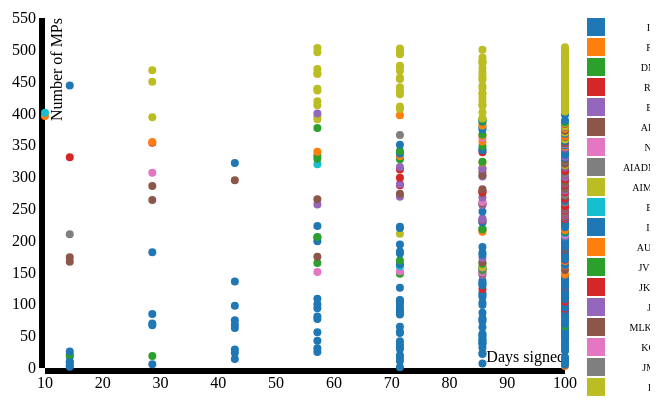
D3 v3 page, settled after 360 driven frames (6 s of simulated time); the page loaded 1 data file(s).


                        $(function() {
                            $("div#tt-one").next().append( $('div#tt-two') );
                            $("#reset-graph").on("click", function(e) {
                                
                            });
                        });
                    

                        var totalDays = 0;
                        var perc = 0;
                        var counter = 0;
                        var margin = {top: 20, bottom: 30, left: 50, right: 80},
                        width = 520, // - margin.left - margin.right,
                        height = 400 - margin.top - margin.bottom;
                        
                        var x = d3.scale.linear()
                                   .range([0, width]);

                        var y = d3.scale.linear()
                                   .range([height, 0]);

                        var color = d3.scale.category10();

                        var xAxis = d3.svg.axis()
                            .scale(x)
                            .orient("bottom");

                        var yAxis = d3.svg.axis()
                            .scale(y)
                            .orient("left");
                        
                        var svg = d3.select(".main-svg")
                        .append("svg")
                        .attr("width", width + margin.left + margin.right + 100)
                        .attr("height", height + margin.top + margin.bottom)
                        .append("g")
                        .attr("transform", "translate(" + margin.left + "," + margin.top + ")");
                        
                        var div = d3.select("body")
                        .append("div")
                        .attr("id", "tt-one")
                        .attr("class", "tooltip")
                        .style("opacity", 0);

                        var partyTip = d3.select("body")
                        .append("div")
                        .attr("id", "tt-two")
                        .attr("class", "tooltip")
                        .style("opacity", 0.5);

                        d3.csv("15-1.csv", function(error, data) {  
                            data.forEach(function(d) { 
                                counter = counter + 1;
                                totalDays = parseInt(d.DaysSigned, 10) + parseInt(d.DaysMissed, 10);
                                perc = parseFloat(d.DaysSigned/totalDays)*100;
                                d.perc = perc;
                                d.signed = parseInt(d.DaysSigned, 10);
                                d.missed = parseInt(d.DaysMissed, 10);
                                d.counter = counter;
                                d.mpname = d.Name;
                                d.party = d.Party;
                            });

                            x.domain(d3.extent(data, function(d) { return d.perc; } )).nice();
                            y.domain(d3.extent(data, function(d) { return d.counter; } )).nice();
             
                           svg.append("g")
                              .attr("class", "x axis")
                              .attr("transform", "translate(0," + height + ")")
                              .call(xAxis)
                            .append("text")
                              .attr("class", "label")
                              .attr("x", width)
                              .attr("y", -6)
                              .style("text-anchor", "end")
                              .text("Days signed");

                          svg.append("g")
                              .attr("class", "y axis")
                              .call(yAxis)
                            .append("text")
                              .attr("class", "label")
                              .attr("transform", "rotate(-90)")
                              .attr("y", 6)
                              .attr("dy", ".71em")
                              .style("text-anchor", "end")
                              .text("Number of MPs");

                          svg.selectAll(".dot")
                              .data(data)
                            .enter().append("circle")
                              .attr("class", "dot")
                              .attr("r", 4)
                              .attr("cx", function(d) { return x(d.perc); })
                              .attr("cy", function(d) { return y(d.counter); })
                              .on("mouseover", function(d) {
                                d3.select(this).attr("r", 10);
                                div//.transition()
                                    //.duration(200)
                                    .style("opacity", 0.5);
                                div.html(d.mpname + ' (' + d.party + ') || Days signed (missed): ' + d.signed + ' (' + d.missed + ')' );
                              })
                              .on("mouseout", function(d) {
                                d3.select(this).attr("r", 4);
                                //d3.selectAll('dot').attr("r", 4);
                              }) 
                              .style("fill", function(d) { return color(d.party); });

                          // Legend data
                          var legend = svg.selectAll(".legend")
                              .data(color.domain())
                            .enter().append("g")
                              .attr("class", "legend")
                              .on("mouseover", toggleParties)
                              .on("mouseout", retainData)
                              .attr("transform", function(d, i) { return "translate(0," + i * 20 + ")"; })
                              .style("font-size", "10px");
                              
                          // on mouse out
                          function retainData(options) {
                            var circles = d3.selectAll("svg circle");
                            circles.filter(function(d) {
                                return d.party == options;
                            })
                            .style("opacity", "1")
                            .attr("r", "4");
                          }

                          // on mouse hover
                          function toggleParties(options) {
                            $(".first-class, .second-class, .third-class").empty();
                            var circles = d3.selectAll("svg circle");
                            var count = 0;
                            var dist = 0;
                            var distLess = 0;
                            $(".first-class").append("Attendance >= 75%");
                            circles.filter(function(d) {
                                // to display MP names in mp-info div
                                var filteredNodes = data.filter(function(MP) {
                                                            return d.mpname == MP.Name ? MP.Name : false;
                                                            })
                                                         .map(function(MP) {
                                                            return d.mpname == MP.Name ? MP.Name : false;
                                                         });
                                if(d.party == options) {
                                    count = count + 1;
                                    if(d.perc >= 75) {
                                        dist = dist + 1;
                                        d.mpname.indexOf("Shri") != -1 ? $(".first-class").append(d.mpname.replace("Shri", "")) : d.mpname.indexOf("Smt") != -1 ? $(".first-class").append(d.mpname.replace("Smt", "")) : $(".first-class").append(d.mpname);
                                        //d.mpname == filteredNodes.mpname ? $(".first-class").html(d.mpname) : false;
                                    }
                                    if(d.perc >= 65 && d.perc < 75) {
                                        distLess = distLess + 1;
                                        d.mpname.indexOf("Shri") != -1 ? $(".second-class").append(d.mpname.replace("Shri", "")) : d.mpname.indexOf("Smt") != -1 ? $(".second-class").append(d.mpname.replace("Smt", "")) : $(".second-class").append(d.mpname);
                                    }
                                    if(d.perc < 65) {
                                        distLess = distLess + 1;
                                        d.mpname.indexOf("Shri") != -1 ? $(".third-class").append(d.mpname.replace("Shri", "")) : d.mpname.indexOf("Smt") != -1 ? $(".third-class").append(d.mpname.replace("Smt", "")) : $(".third-class").append(d.mpname);
                                    }
                                    partyTip.html('Party: ' + d.party + ' || Attendance > 75%: ' + dist + '/' + count + ' MPs <br>'); // '<75%: ' + distLess + '/' + count + '<br>' );
                                }
                                return d.party != options;
                            })
                            .style("opacity", "0.1")
                            .attr("r", "3");
                          }
                
                          // Legend shape
                          legend.append("rect")
                              .attr("x", width + 22)
                              .attr("width", 18)
                              .attr("height", 18)
                              .style("fill", color);

                          // Legend text
                          legend.append("text")
                              .attr("x", width + 44)
                              .attr("y", 9)
                              .attr("transform", "translate(55, 00)" )
                              .attr("dy", ".35em")
                              .style("text-anchor", "end")
                              .text(function(d) { return d; });
                        });
                    

### data: 15-1.csv
Id, Name, DaysSigned, DaysMissed, Gender, State, Party, Constituency, 
3, Smt. Sonia Gandhi, 5, 2, 0, Uttar Pradesh, INC, Rai Bareli, 
8, Shri M. Veerappa Moily, 1, 6, 1, Karnataka, INC, Chikballapur, 
11, Shri Ajit Singh, 7, 0, 1, Uttar Pradesh, RJD, Baghpat, 
12, Shri Mallikarjun Kharge, 1, 6, 1, Karnataka, INC, Gulbarga, 
14, Shri Paban Singh Ghatowar, 7, 0, 1, Assam, INC, Dibrugarh, 
17, Dr. C. P. Joshi, 2, 5, 1, Rajasthan, INC, Bhilwara, 
24, Shri V. Kishore Chandra S. Deo, 6, 1, 1, Andhra Pradesh, INC, Aruku, 
25, Shri Beni Prasad Verma, 7, 0, 1, Uttar Pradesh, INC, Gonda, 
26, Shri Dinsha Patel, 1, 6, 1, Gujarat, INC, Kheda, 
28, Shri M.M. Pallam Raju, 1, 6, 1, Andhra Pradesh, INC, Kakinada, 
29, Shri Harish Rawat, 5, 2, 1, Uttarakhand, INC, Hardwar, 
30, Smt. Chandresh Kumari, 7, 0, 0, Rajasthan, INC, Jodhpur, 
32, Prof. K.V. Thomas, 7, 0, 1, Kerala, INC, Ernakulam, 
35, Shri Bharatbhai Madhavsinh Solanki, 3, 4, 1, Gujarat, INC, , 
38, Shri Jitender Singh, 7, 0, 1, Haryana, INC, Sonipat, 
39, Shri Manish Tewari, 5, 2, 1, Punjab, INC, Ludhiana, 
41, Shri Mullappally Ramachandran, 7, 0, 1, Kerala, INC, Vadakara, 
43, Smt. D. Purandeswari, 1, 6, 0, Andhra Pradesh, INC, Visakhapatnam, 
46, Shri S.S. Palanimanickam, 2, 5, 1, Tamil Nadu, DMK, Thanjavur, 
48, Smt. Preneet Kaur, 5, 2, 0, Punjab, INC, Patiala, 
51, Shri S. Gandhiselvan, 1, 6, 1, Tamil Nadu, DMK, Namakkal, 
52, Dr. Tusharbhai A. Chaudhari, 6, 1, 1, Gujarat, INC, Bardoli, 
53, Shri Pratik Patil, 6, 1, 1, Maharashtra, INC, Sangli, 
54, Shri R.P.N. Singh, 3, 4, 1, Uttar Pradesh, INC, Kushinagar, 
55, Dr. Shashi Tharoor, 4, 3, 1, Kerala, INC, Thiruvananthapuram, 
56, Shri Pradeep Jain Aditya, 1, 6, 1, Uttar Pradesh, INC, Jhansi, 
57, Shri K. C. Venugopal, 7, 0, 1, Kerala, INC, Alappuzha, 
58, Dr. Charan Das Mahant, 7, 0, 1, Chattisgarh, INC, Korba, 
59, Shri Milind Deora, 3, 4, 1, Maharashtra, INC, Mumbai South, 
60, Shri Kodikunnil Suresh, 5, 2, 1, Kerala, INC, Mavelikkara, 
62, Shri K. J.S.P. Reddy, 4, 3, 1, Andhra Pradesh, INC, , 
63, Shri A.H. Khan Choudhury, 6, 1, 1, West Bengal, INC, Maldaha Dakshin, 
64, Shri Adhir Ranjan Chowdhury, 5, 2, 1, West Bengal, INC, Baharampur, 
65, Smt. Ranee Narah, 7, 0, 0, Assam, INC, Lakhimpur, 
66, Shri Sarvey Sathyanarayana, 7, 0, 1, Andhra Pradesh, INC, , 
67, Shri Ninong Ering, 7, 0, 1, Arunachal Pradesh, INC, , 
68, Smt. Deepa Dasmunsi, 5, 2, 0, West Bengal, INC, , 
69, Shri P. Balram Naik, 6, 1, 1, Andhra Pradesh, INC, , 
70, Dr. Krupa Rani Killi, 6, 1, 0, Andhra Pradesh, INC, , 
71, Shri Lal Chand Kataria, 7, 0, 1, Rajasthan, INC, , 
72, Shri Sandeep Dikshit, 6, 1, 1, NCT of Delhi, INC, , 
73, Shri J.M. Aaron Rashid, 5, 2, 1, Tamil Nadu, INC, , 
74, Shri Arun Yadav, 4, 3, 1, Madhya Pradesh, INC, , 
75, Shri Naveen Jindal, 6, 1, 1, Haryana, INC, , 
76, Shri Madhu Goud Yaskhi, 6, 1, 1, Andhra Pradesh, INC, , 
77, Shri Satpal Maharaj, 7, 0, 1, Uttarakhand, INC, , 
78, Shri Vijay Bahuguna, 7, 0, 1, Uttarakhand, INC, , 
78, Shri Vincent H. Pala, 7, 0, 1, Meghalaya, INC, , 
79, Shri Madan Lal Sharma, 7, 0, 1, Jammu and Kashmir, INC, , 
80, Chaudhary Lal Singh, 6, 1, 1, Jammu and Kashmir, INC, , 
81, Shri Mohammed Azharuddin, 7, 0, 1, Uttar Pradesh, INC, , 
82, Shri Hamdullah Sayeed, 6, 1, 1, Lakshadweep, INC, , 
83, Shri Ashok Tanwar, 7, 0, 1, Haryana, INC, , 
84, Shri K.C. Singh Baba, 6, 1, 1, Uttarakhand, INC, , 
85, Shri Vijay Inder Singla, 5, 2, 1, Punjab, INC, , 
88, Shri Sabbam Hari, 4, 3, 1, Andhra Pradesh, INC, , 
89, Shri Ravneet Singh, 5, 2, 1, Punjab, INC, , 
90, Shri Mahabal Mishra, 7, 0, 1, NCT of Delhi, INC, , 
91, Shri Ramesh Kumar, 7, 0, 1, NCT of Delhi, INC, , 
92, Shri Ismail Hussain, 7, 0, 1, Assam, INC, , 
... 444 more rows